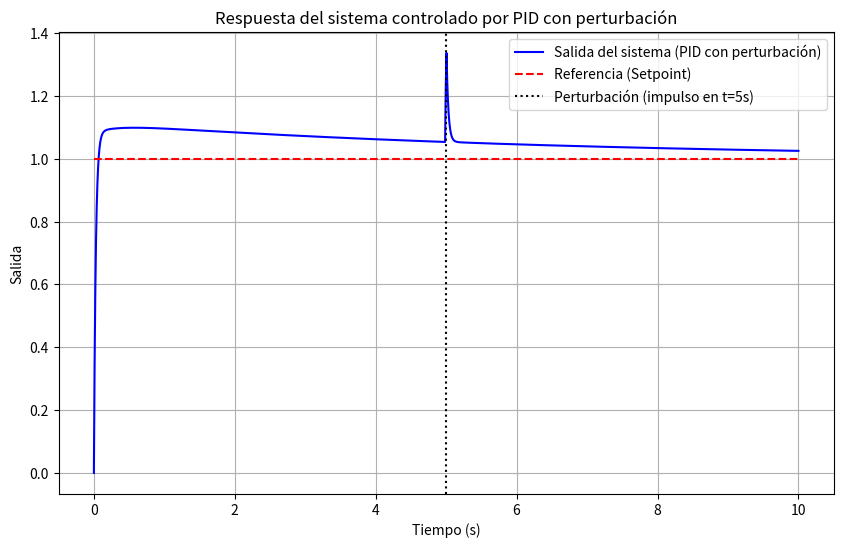

Reproduce this figure in Python.
import numpy as np
import matplotlib.pyplot as plt
from scipy.signal import lti, step, lsim, TransferFunction

# Parámetros del sistema
M = 2       # Masa del carro (kg)
m = 0.5     # Masa del péndulo (kg)
l = 1       # Longitud del péndulo (m)
g = 9.81    # Aceleración de la gravedad (m/s²)

# Definimos la función de transferencia de la planta
numerator = [1]             # Numerador de G(s)
denominator = [(M*l), 0, -(M+m)*g]
plant = TransferFunction(numerator, denominator)

# Parámetros del controlador PID
Kp = 265.20   # Ganancia proporcional300
Ki = 34.39    # Ganancia integral70
Kd = 81.34   # Ganancia derivativa10

# Función de transferencia del controlador PID
numerator_pid = [Kd, Kp, Ki]    # Numerador: Kd * s^2 + Kp * s + Ki
denominator_pid = [1, 0]        # Denominador: s
controller = TransferFunction(numerator_pid, denominator_pid)

# Lazo cerrado: C(s) * G(s) / (1 + C(s) * G(s))
# Multiplicamos controlador y planta
num_open = np.polymul(controller.num, plant.num)
den_open = np.polymul(controller.den, plant.den)

# Sumamos 1 al denominador para cerrar el lazo
den_closed = np.polyadd(num_open, den_open)
closed_loop = TransferFunction(num_open, den_closed)

# Tiempo de simulación
t = np.linspace(0, 10, 1000)

# Entrada (Setpoint: escalón unitario)
step_input = np.ones_like(t)

# Perturbación: un impulso en t=5 s
perturbation = np.zeros_like(t)
perturbation[np.argmin(np.abs(t - 5))] = 1  # Impulso en el instante t=5 s

# Simular respuesta del sistema para la entrada y la perturbación
_, y_step, _ = lsim(closed_loop, U=step_input, T=t)
_, y_perturbation, _ = lsim(closed_loop, U=perturbation, T=t)

# Combinar ambas señales (respuesta al escalón + efecto de perturbación)
response = y_step + y_perturbation

# Graficar resultados
plt.figure(figsize=(10, 6))
plt.plot(t, response, label="Salida del sistema (PID con perturbación)", color='blue')
plt.plot(t, step_input, 'r--', label="Referencia (Setpoint)")
plt.axvline(5, color='k', linestyle=':', label="Perturbación (impulso en t=5s)")
plt.title("Respuesta del sistema controlado por PID con perturbación")
plt.xlabel("Tiempo (s)")
plt.ylabel("Salida")
plt.legend()
plt.grid()
plt.show()